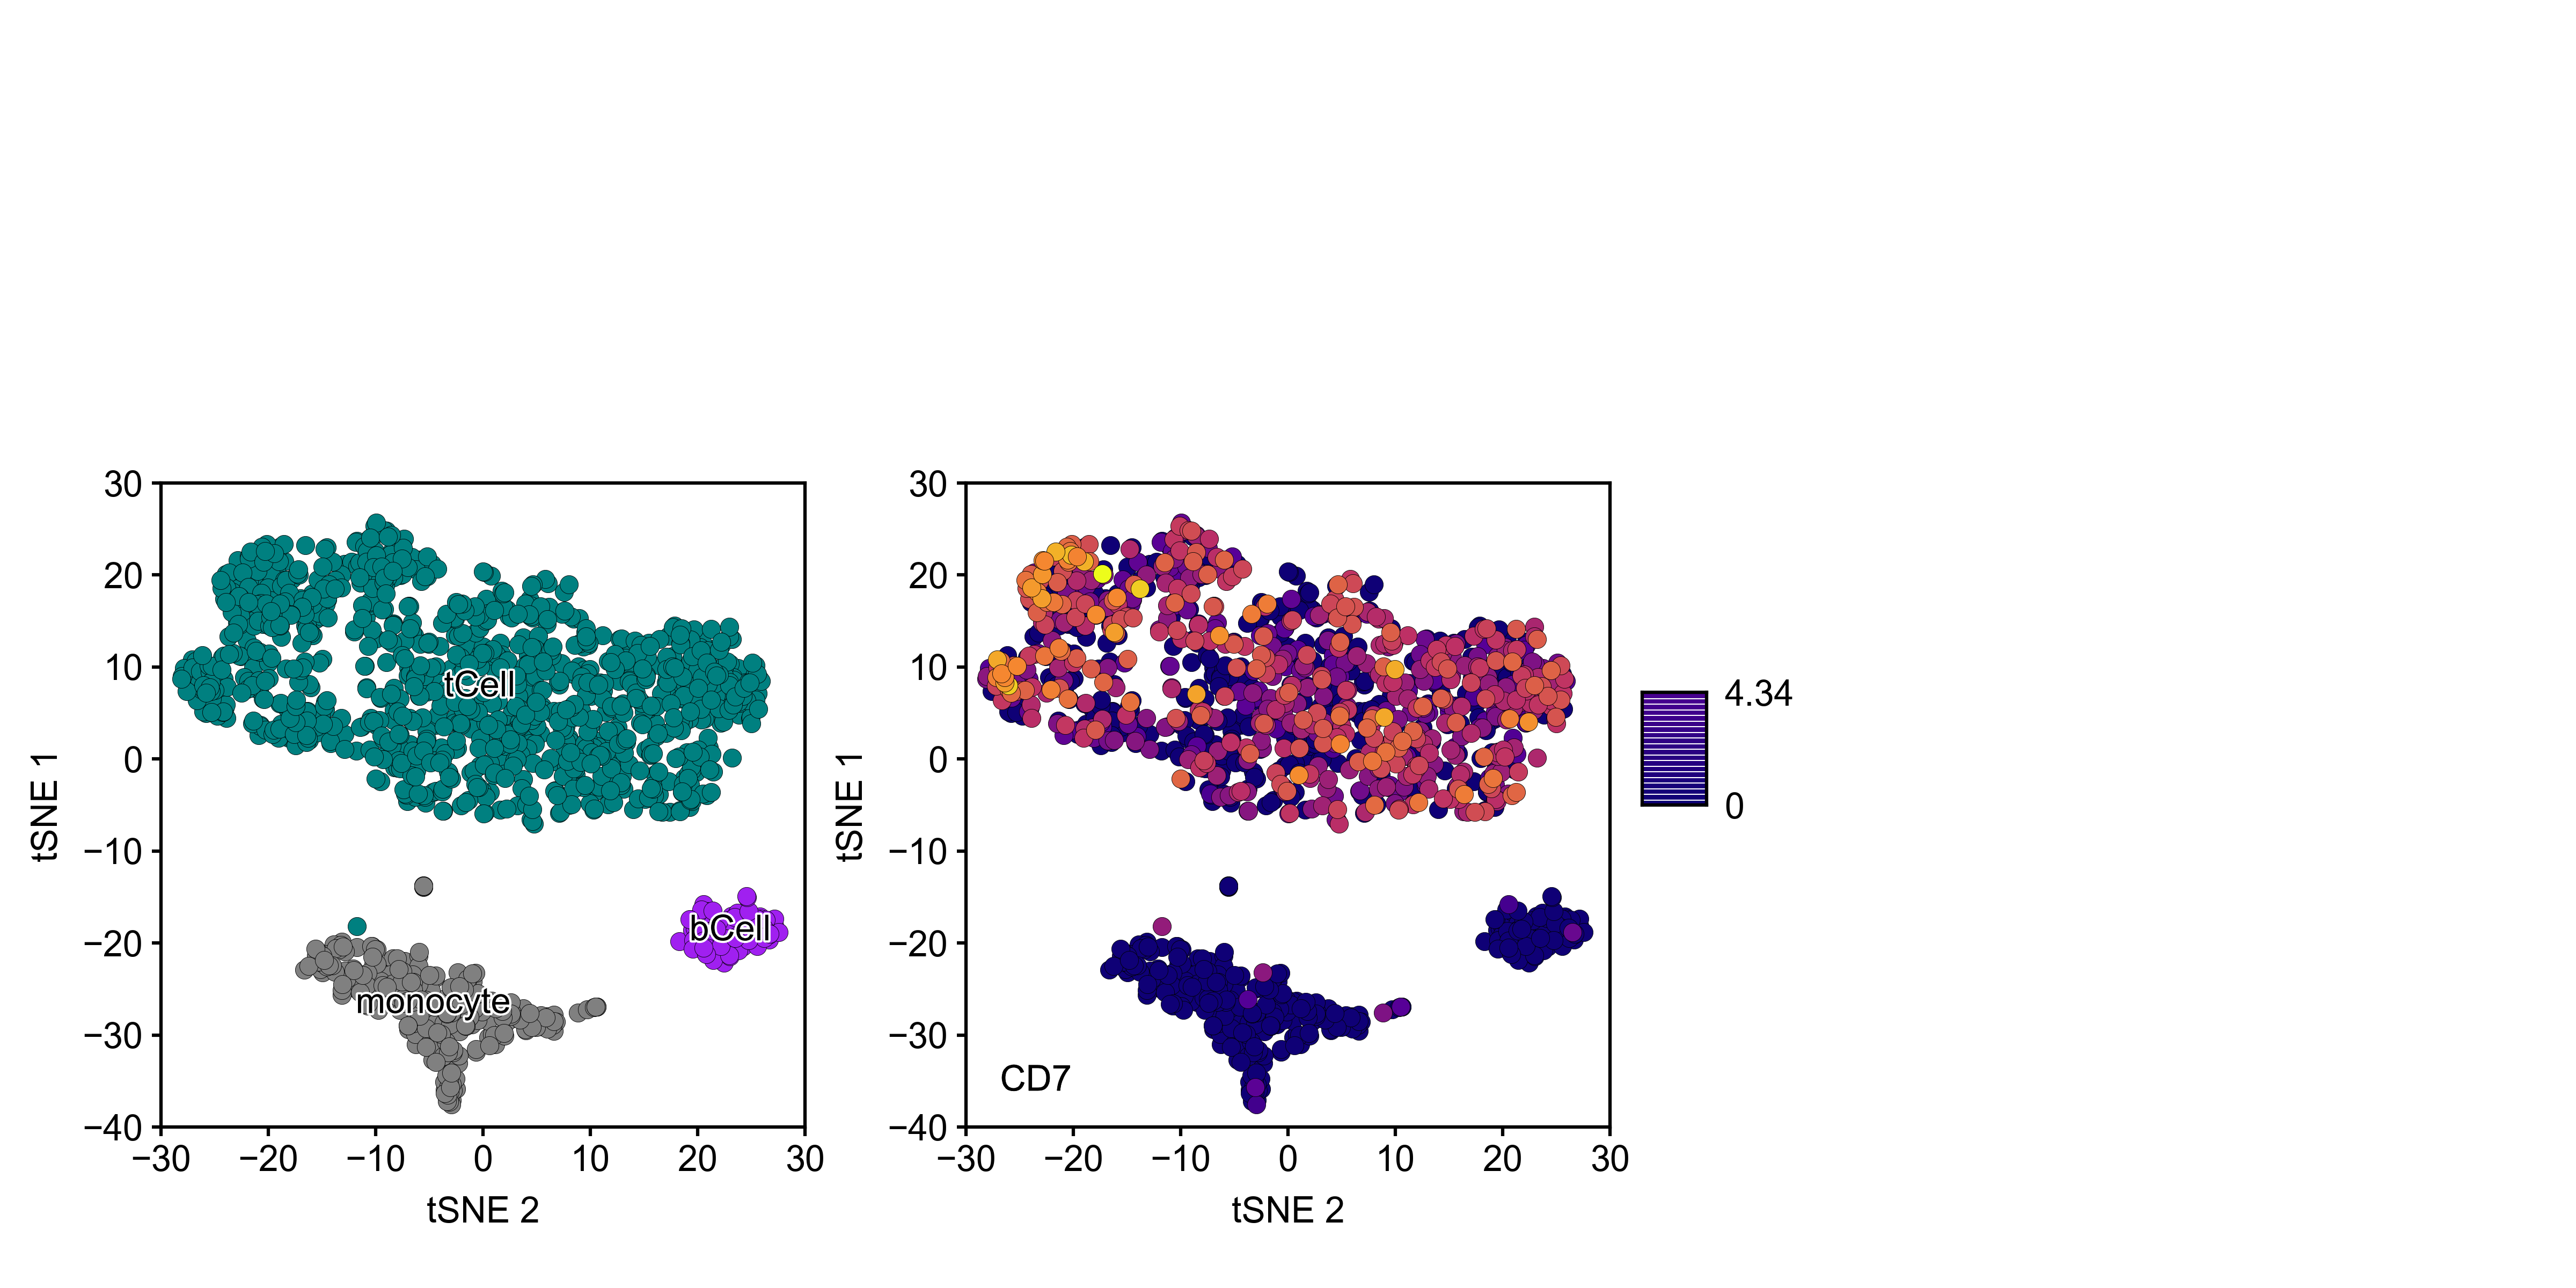

Reproduce this figure in Python.
#This is the code for Nathaniel Wolff's assignment 3 in BME163



import matplotlib.pyplot as plt
import matplotlib.patheffects as pe
import matplotlib.patches as mplpatches 
import numpy as np
import argparse 


#stylesheet
plt.style.use('BME163') 

#setting up flags for cell type, cell position, and output files 

parser = argparse.ArgumentParser()

parser.add_argument('--cellTypeFile', '-c', default = 'BME163_Input_Data_Week3.celltype.tsv', type=str, action = 'store', help ='cell type csv goes here')

parser.add_argument('--positionFile', '-p', default = 'BME163_Input_Data_Week3.position.tsv', type = str, action = 'store', help = 'cell position csv goes here')

parser.add_argument('--outputFile', '-o', default = 'Wolff_Nathaniel_BME163_Assignment_Week3.png', type=str, action = 'store', help ='output file goes here')

parser.add_argument('--expressionFile', '-e', default = 'BME163_Input_Data_Week3.expression.csv', type=str, action = 'store', help ='expression file goes here')

parser.add_argument('--gene', '-g', default = 'CD7', type=str, action = 'store', help ='gene of interest goes here')


args = parser.parse_args()

cellTypeFile = args.cellTypeFile
positionFile = args.positionFile
outputFile = args.outputFile
expressionFile = args.expressionFile
gene = args.gene

#setting up and plotting figure/panels
figureHeight = 4
figureWidth = 8

mainPanelHeight1 = 2
mainPanelWidth1 = 2

panelHeight = .25
panelWidth = 1

plt.figure(figsize = (figureWidth,figureHeight))

legendPanelWidth = .2
legendPanelHeight = .35



legendPanel = plt.axes([5.1/figureWidth, 1.5/figureHeight, legendPanelWidth/figureWidth, legendPanelHeight/figureHeight])



legendPanel.tick_params(bottom=False, labelbottom=False,
left=False, labelleft=False, 
right=False, labelright=True,
top=False, labeltop=False)



panel2 = plt.axes([3/figureWidth, .5/figureHeight,mainPanelWidth1/figureWidth,mainPanelHeight1/
figureHeight])

panel2.set_xlim(left=-30, right=30)
panel2.set_ylim(bottom=-40, top=30)

panel1 = plt.axes([.5/figureWidth,.5/figureHeight,mainPanelWidth1/figureWidth,mainPanelHeight1/
figureHeight])

panel1.set_xlim(left=-30, right=30)
panel1.set_ylim(bottom = -40, top = 30)

#setting the ticks of the first panel
panel1.tick_params(bottom=True, labelbottom=True,
left=True, labelleft=True, 
right=False, labelright=False,
top=False, labeltop=False)

panel1.set_xticks(np.arange(-30,32,10))
panel1.set_yticks(np.arange(-40,31,10))
panel1.set_xlabel("tSNE 2")
panel1.set_ylabel("tSNE 1")


panel2.set_xticks(range(-30,31,10))
panel2.set_yticks(range(-40,31,10))
panel2.set_xlabel("tSNE 2")
panel2.set_ylabel("tSNE 1")

panel2.tick_params(bottom=True, labelbottom=True,
left=True, labelleft=True, 
right=False, labelright=False,
top=False, labeltop=False)



#opening the position file and parsing its input into a dictionary called barcode_XYDict

readPositionFile=open(positionFile,'r')

barcode_XYDict = {}
for line in readPositionFile:
	line.strip()
	splitLine = line.split()
	barcode_XYDict.update({ splitLine[0]: (splitLine[1],splitLine[2]) }) 

#opening the cell type file and parsing its input into another dictionary called barcode_cellTypeDict

readCellTypeFile = open(cellTypeFile, 'r')

barcode_cellTypeDict = {}
for line in readCellTypeFile:
	line.strip()
	splitLine = line.split()
	barcode_cellTypeDict.update({splitLine[2]: splitLine[1] })


#setting up the colors for each cell type
colorDict = {"tCell":(0,128/255,128/255), "monocyte":(128/255,128/255,128/255), "bCell":(160/255, 32/255, 240/255)}

#plotting all of the points with their respective colors 

howmanypoints = 0
for barcode in barcode_XYDict.keys():
	x,y = barcode_XYDict[barcode]
	theColor = colorDict[barcode_cellTypeDict[barcode]]
	
	plt.plot(float(x),float(y), marker ='o', markerfacecolor = theColor, markersize = 4.1, markeredgewidth = 0.1, markeredgecolor = 'black', linewidth = 0, alpha = 1)
	howmanypoints +=1


#consolidating each x,y into its respective cluster
#each barcode corresponds to an x,y and each barcode corresponds to a cell type

xValuesmonocyte = []
xValuestCell = []
xValuesbCell = []
yValuesmonocyte = []
yValuestCell = []
yValuesbCell = []


for barcode in barcode_XYDict.keys():
	oneCoord = barcode_XYDict[barcode]
	whichCellType = barcode_cellTypeDict[barcode]
	exec('xValues{:s}.append({:s})'.format(whichCellType, barcode_XYDict[barcode][0]))
	exec('yValues{:s}.append({:s})'.format(whichCellType, barcode_XYDict[barcode][1]))

#establishing the median centers of each cluster

centermonocyte = (np.median(xValuesmonocyte), np.median(yValuesmonocyte))
centertCell = (np.median(xValuestCell), np.median(yValuestCell))
centerbCell = (np.median(xValuesbCell), np.median(yValuesbCell))	

centersDict = {'centermonocyte':centermonocyte, 'centertCell': centertCell, 'centerbCell': centerbCell}


#plotting the center text

for name in ['centermonocyte', 'centertCell', 'centerbCell']:
	panel1.annotate(name[6:], centersDict[name], xycoords = 'data', path_effects = [pe.withStroke(linewidth=1, foreground = "white")], horizontalalignment='center', verticalalignment='center')



#This is the code for the extra credit portion of Nathaniel Wolff's assignment 3 in BME163

#parsing the csv file 

expressionCSV = open(expressionFile, "r")


listOfBarcodes = []
listOfExpressionLevels = []


iterator = 0 
listLine = []
listOfExpressionLevels = []

for line in expressionCSV:
	if iterator == 0:
		listOfBarcodes = line.strip().replace('"','').split(",")
		iterator+=1
		continue
	rowList = line.strip().replace('"','').split(",")
	iterator+=1
	if iterator != 0:
		if rowList[0] == gene:
			listOfExpressionLevels = line.strip().replace('"','').split(",")[0:]
		
			
			

#making a dictionary linking barcodes and expression levels, given the user's gene input
barcode_ExpressionLevelDict = dict(zip(listOfBarcodes, listOfExpressionLevels)) 


#making a max and min expression level variable


maxExpression = float(max(listOfExpressionLevels[2:]))
minExpression = float(min(listOfExpressionLevels[2:]))
expressionRange = round(maxExpression-minExpression, 2)


legendPanel.set_xlim(0,.1)
legendPanel.set_ylim(0,20)
legendPanel.set_yticks([0,20],['0',str(round(maxExpression, 2))])	
		
#plasmaheatmap stuff from Chris		
plasma5 = (237/255, 252/255, 27/255)
plasma4 = (245/255, 135/255, 48/255)
plasma3 = (190/255, 48/255, 101/255)
plasma2 = (87/255, 0/255, 151/255)
plasma1 = (15/255, 0/255, 118/255)

R1=np.linspace(plasma1[0],plasma2[0],25)
G1=np.linspace(plasma1[1],plasma2[1],25)
B1=np.linspace(plasma1[2],plasma2[2],25)

R2=np.linspace(plasma2[0],plasma3[0],25)
G2=np.linspace(plasma2[1],plasma3[1],25)
B2=np.linspace(plasma2[2],plasma3[2],25)

R3=np.linspace(plasma3[0],plasma4[0],25)
G3=np.linspace(plasma3[1],plasma4[1],25)
B3=np.linspace(plasma3[2],plasma4[2],25)

R4=np.linspace(plasma4[0],plasma5[0],26)
G4=np.linspace(plasma4[1],plasma5[1],26)
B4=np.linspace(plasma4[2],plasma5[2],26)

R=np.concatenate((R1,R2,R3,R4),axis=None)
G=np.concatenate((G1,G2,G3,G4),axis=None)
B=np.concatenate((B1,B2,B3,B4),axis=None)

#plotting the cells with the proper plasma facecolors

howmanypointsright = 0

color_XYDict = {}
 

for barcode in barcode_XYDict.keys():
	a = barcode_XYDict[barcode]
	expressionLevelBarcodeNM = 100*(float(barcode_ExpressionLevelDict[barcode])/expressionRange)
	roundedELB = round(expressionLevelBarcodeNM)
	plasmaColorTuple = (R[roundedELB], G[roundedELB], B[roundedELB])
	
	color_XYDict.update({ a: plasmaColorTuple}) 





orderedColor_XYDict = dict(sorted(color_XYDict.items(), key = lambda kv:kv[1]))


for pair in orderedColor_XYDict.items():
	coord = 0 

	
	plasmaColorTuple = pair[1]
	xyCoord = pair[0]
	x = float(xyCoord[0])
	y = float(xyCoord[1])

	
	
	panel2.plot(x,y, marker ='o', markerfacecolor = plasmaColorTuple, markersize = 4.1, markeredgewidth = 0.1, markeredgecolor = 'black', linewidth = 0, alpha = 1)
	howmanypointsright+=1
	

panel2.annotate(gene, (-23.5, -35), xycoords ='data', path_effects = [pe.withStroke(linewidth=0, foreground = "black")], horizontalalignment='center', verticalalignment='center')

for index in range(0,101,1):
	colorPalettePlas = (R[index], G[index], B[index])
	vvGradeRect = mplpatches.Rectangle([0,index], .1, .8, facecolor=colorPalettePlas,edgecolor = 'black',linewidth = 0)


#couldn't get the legend panel fully in place :(

		
	legendPanel.add_patch(vvGradeRect)


plt.savefig(outputFile, dpi=600)
